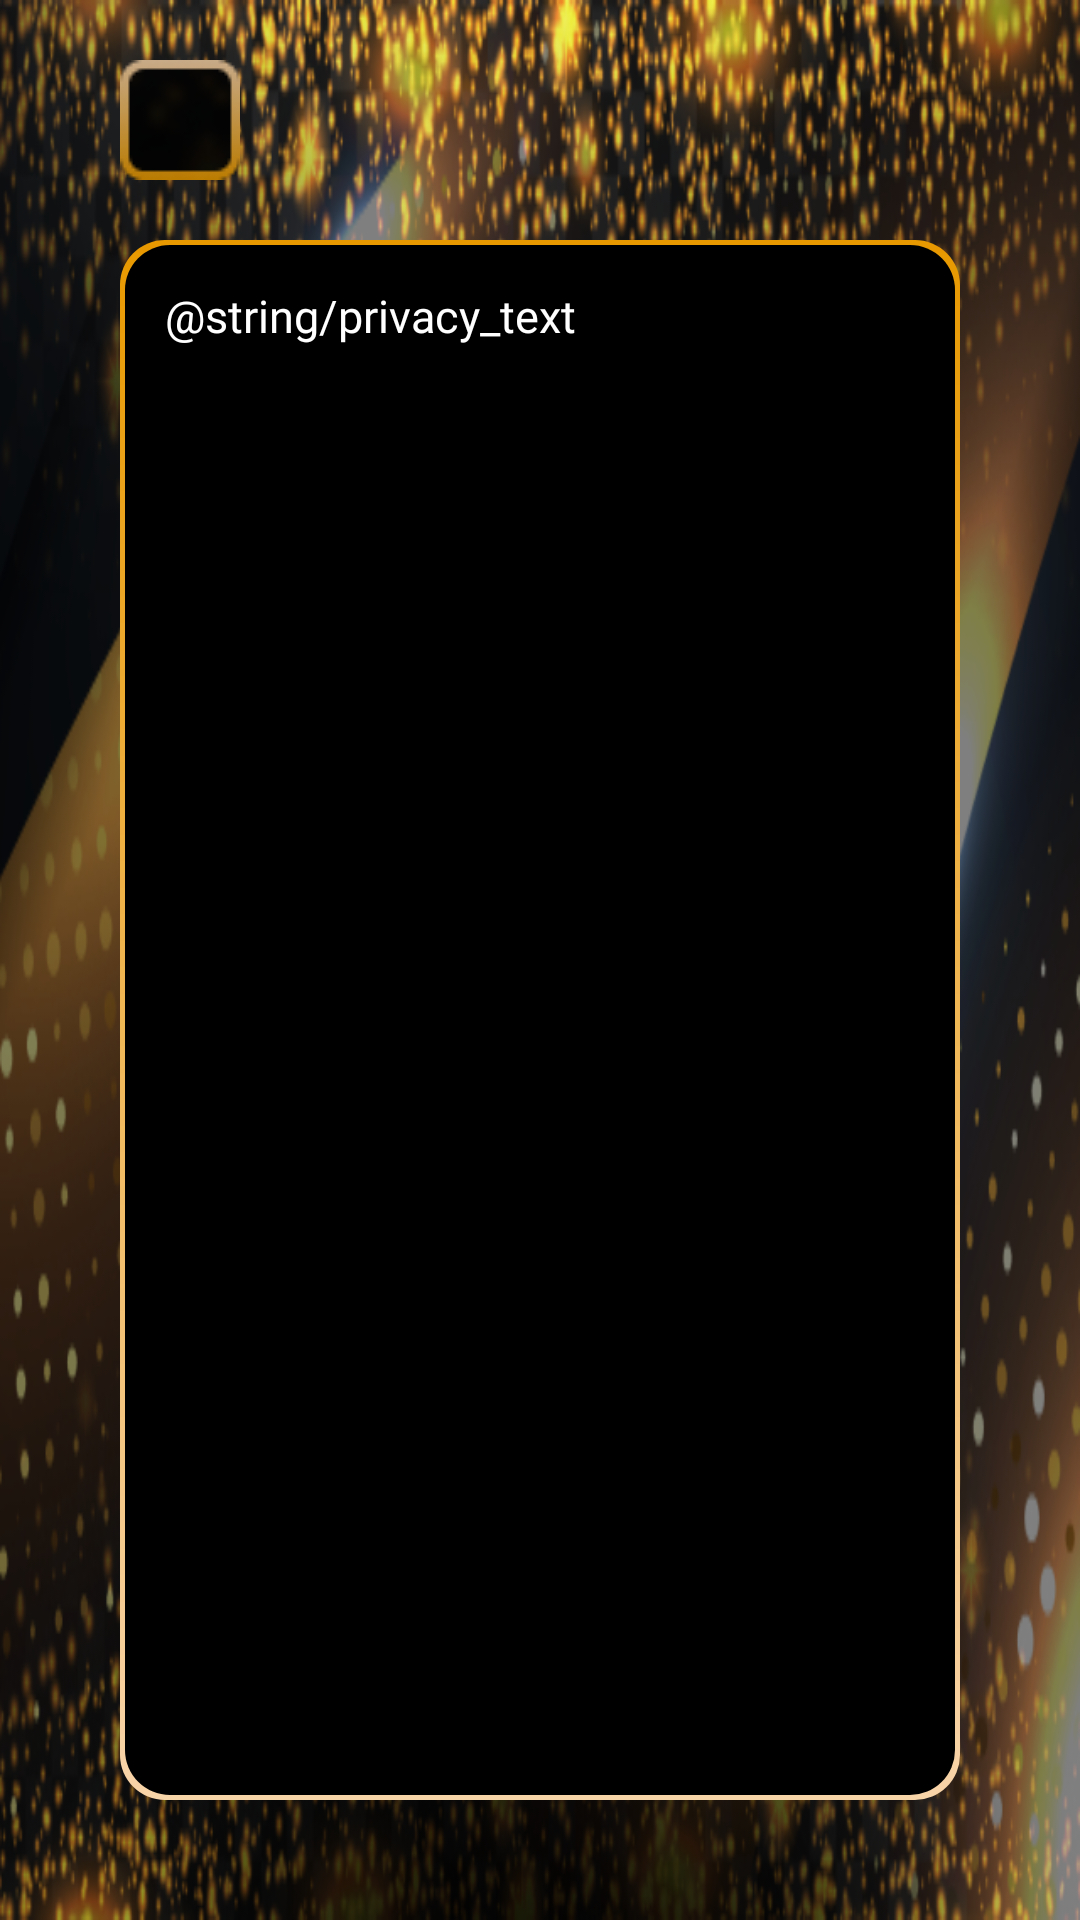

Produce the Android XML layout that renders to this screen, including the resource entries it uses.
<!-- AndroidManifest.xml: application theme Theme.CrouwRoulette -->
<!-- res/layout/fragment_privacy.xml -->
<?xml version="1.0" encoding="utf-8"?>
<androidx.constraintlayout.widget.ConstraintLayout xmlns:android="http://schemas.android.com/apk/res/android"
    xmlns:tools="http://schemas.android.com/tools"
    android:layout_width="match_parent"
    android:layout_height="match_parent"
    xmlns:app="http://schemas.android.com/apk/res-auto"
    android:background="@drawable/all_bg"
    android:paddingTop="20dp"
    android:paddingHorizontal="40dp"
    android:paddingBottom="40dp"
    tools:context=".presentation.fragments.PrivacyFragment">

    <ImageButton
        android:id="@+id/from_privacy_to_main_menu"
        android:layout_width="wrap_content"
        android:layout_height="wrap_content"
        android:background="@null"
        android:foreground="@drawable/icon_back"
        android:foregroundGravity="center"
        android:src="@drawable/back_button_bg"
        app:layout_constraintStart_toStartOf="parent"
        app:layout_constraintTop_toTopOf="parent"
        app:layout_constraintBottom_toTopOf="@+id/privacy_text"/>

    <FrameLayout
        android:id="@+id/privacy_text"
        android:layout_width="match_parent"
        android:layout_height="0dp"
        android:layout_marginTop="20dp"
        android:background="@drawable/privacy_text_bg"
        app:layout_constraintBottom_toBottomOf="parent"
        app:layout_constraintEnd_toEndOf="parent"
        app:layout_constraintStart_toStartOf="parent"
        app:layout_constraintTop_toBottomOf="@+id/from_privacy_to_main_menu">

        <TextView
            android:layout_width="wrap_content"
            android:layout_height="wrap_content"
            android:text="@string/privacy_text"
            android:textColor="@color/white"
            android:fontFamily="@font/taviraj_medium"
            android:layout_margin="15sp"
            android:textSize="15sp"/>

    </FrameLayout>


</androidx.constraintlayout.widget.ConstraintLayout>
<!-- resources referenced by this layout -->
<resources>
  <color name="white">#FFFFFFFF</color>
  <!-- drawable all_bg: png bitmap (drawable, 306327 bytes) -->
  <!-- drawable back_button_bg: png bitmap (drawable, 1748 bytes) -->
  <!-- drawable icon_back: png bitmap (drawable, 461 bytes) -->
  <!-- drawable privacy_text_bg (drawable) -->
  <?xml version="1.0" encoding="utf-8"?>
  <layer-list xmlns:android="http://schemas.android.com/apk/res/android">
      <item>
          <shape>
              <corners android:radius="15dp" />
              <gradient
                  android:startColor="#F8D4A9"
                  android:endColor="#E89900"
                  android:type="linear"
                  android:angle="90"/>
          </shape>
      </item>
      <item android:left="5px" android:top="5px" android:right="5px" android:bottom="5px">
          <shape>
              <solid android:color="#000000"/>
              <corners android:radius="15dp" />
          </shape>
      </item>
  </layer-list>
  <style name="Theme.CrouwRoulette" parent="Theme.MaterialComponents.DayNight.DarkActionBar">
          
          <item name="colorPrimary">@color/purple_500</item>
          <item name="colorPrimaryVariant">@color/purple_700</item>
          <item name="colorOnPrimary">@color/white</item>
          
          <item name="colorSecondary">@color/teal_200</item>
          <item name="colorSecondaryVariant">@color/teal_700</item>
          <item name="colorOnSecondary">@color/black</item>
          
          <item name="android:statusBarColor">?attr/colorPrimaryVariant</item>
          
      </style>
  <color name="purple_500">#FF6200EE</color>
  <color name="purple_700">#FF3700B3</color>
  <color name="teal_200">#FF03DAC5</color>
  <color name="teal_700">#FF018786</color>
  <color name="black">#FF000000</color>
</resources>
